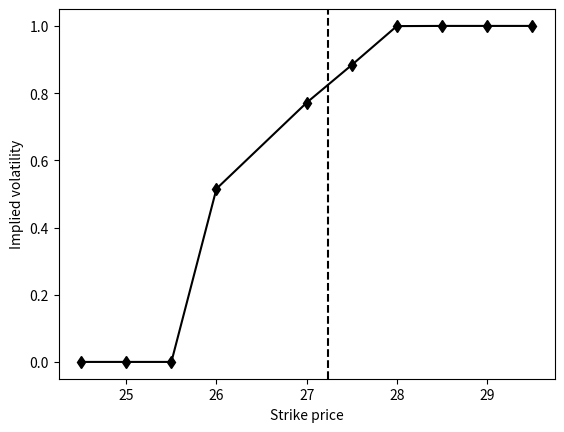

Reproduce this figure in Python.
import numpy as np
import matplotlib.pyplot as plt
from scipy.stats import norm

def bs_call(S, K, r, sigma, T):
    d1 = (np.log(S / K) + (r + 0.5 * sigma**2) * T) / (sigma * np.sqrt(T))
    d2 = d1 - sigma * np.sqrt(T)
    return S * norm.cdf(d1) - K * np.exp(-r * T) * norm.cdf(d2)

def implied_vol(C_market, S, K, r, T, tol=1e-6, max_iter=100):
    low, high = 1e-6, 1.0
    for _ in range(max_iter):
        mid = (low + high) / 2
        price = bs_call(S, K, r, mid, T)
        if abs(price - C_market) < tol:
            return mid
        if price > C_market:
            high = mid
        else:
            low = mid
    return mid

strike_prices = np.array([24.5, 25, 25.5, 26, 27, 27.5, 28, 28.5, 29, 29.5], float)
market_prices = np.array([1.5, 1.71, 1.71, 2.34, 2.58, 2.7, 2.85, 3.5, 4.25, 4.25], float)

S0 = 27.24
r = 0.05
T = 1/12

implied_vols = [implied_vol(C, S0, K, r, T) for C, K in zip(market_prices, strike_prices)]

plt.plot(strike_prices, implied_vols, 'kd-')
plt.axvline(S0, color='k', linestyle='--')
#plt.text(S0 + 30, min(implied_vols) + 0.001, 'Current asset price', fontsize=9)
plt.xlabel("Strike price")
plt.ylabel("Implied volatility")
plt.show()
